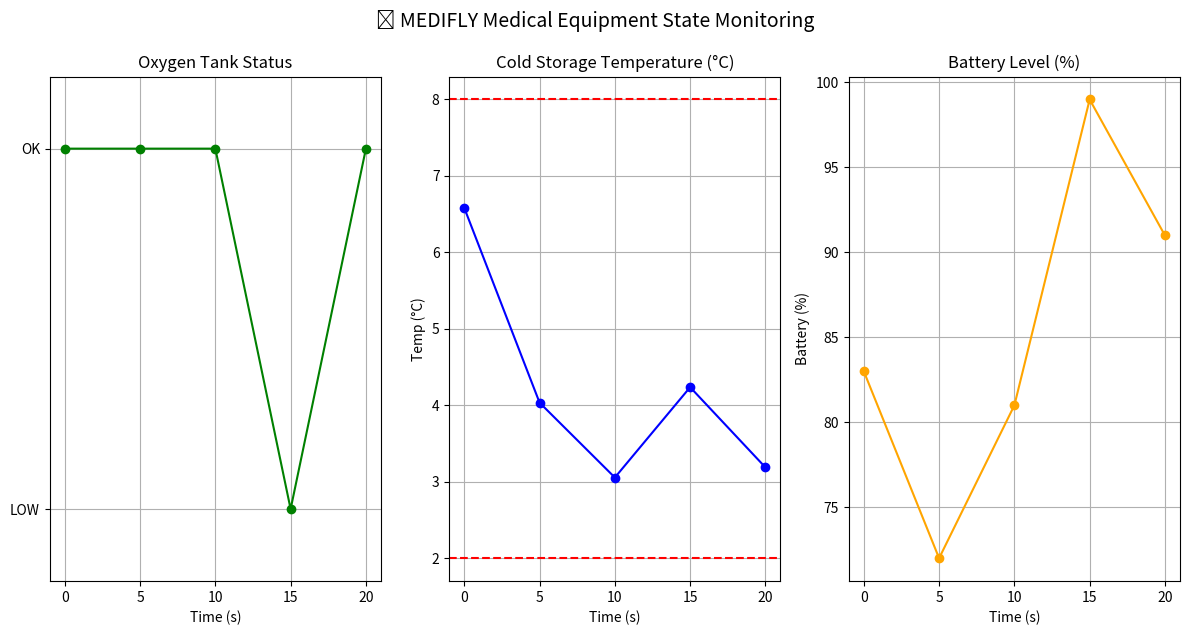

The script that saved this image:
# A120.py
import matplotlib.pyplot as plt
import time
import random

# ─────────────────────────────────────
# 🧪 Equipment State Definitions
# ─────────────────────────────────────
equipment_states = {
    "Oxygen Tank": "OK",
    "Defibrillator": "OK",
    "Cold Storage": "OK",
    "Syringe Box": "OK",
    "Glucose Pack": "OK"
}

# Store state history for plotting
time_series = []
oxygen_status = []
cold_storage_temp = []
battery_level = []

# ─────────────────────────────────────
# 🔧 Backend Monitoring Simulation
# ─────────────────────────────────────
print("🧰 Medical Equipment State Monitoring Started\n")

for t in range(0, 25, 5):  # Simulate every 5 seconds
    print(f"⏱️ Time = {t} sec")

    # Simulate state changes and sensor readings
    temp = random.uniform(2.0, 8.0)  # Cold storage temp (°C)
    batt = random.randint(70, 100)   # Battery %
    oxygen = "LOW" if random.random() < 0.1 else "OK"

    # Update state dictionary
    equipment_states["Oxygen Tank"] = oxygen
    equipment_states["Cold Storage"] = "OK" if 2.0 <= temp <= 8.0 else "ALERT"

    # Append to series for plotting
    time_series.append(t)
    oxygen_status.append(0 if oxygen == "LOW" else 1)
    cold_storage_temp.append(temp)
    battery_level.append(batt)

    # Print status
    for eq, state in equipment_states.items():
        status_icon = "✅" if state == "OK" else "⚠️"
        print(f"   {status_icon} {eq}: {state}")
    
    print(f"   🌡️ Cold Storage Temp: {temp:.2f}°C")
    print(f"   🔋 Battery Level: {batt}%\n")
    time.sleep(0.3)

# ─────────────────────────────────────
# 📊 FRONTEND PLOTS
# ─────────────────────────────────────
plt.figure(figsize=(12, 6))

# Oxygen Status
plt.subplot(1, 3, 1)
plt.plot(time_series, oxygen_status, marker='o', color='green')
plt.ylim(-0.2, 1.2)
plt.yticks([0, 1], labels=["LOW", "OK"])
plt.title("Oxygen Tank Status")
plt.xlabel("Time (s)")
plt.grid(True)

# Cold Storage Temperature
plt.subplot(1, 3, 2)
plt.plot(time_series, cold_storage_temp, marker='o', color='blue')
plt.axhline(2.0, color='red', linestyle='--')
plt.axhline(8.0, color='red', linestyle='--')
plt.title("Cold Storage Temperature (°C)")
plt.xlabel("Time (s)")
plt.ylabel("Temp (°C)")
plt.grid(True)

# Battery Level
plt.subplot(1, 3, 3)
plt.plot(time_series, battery_level, marker='o', color='orange')
plt.title("Battery Level (%)")
plt.xlabel("Time (s)")
plt.ylabel("Battery (%)")
plt.grid(True)

plt.tight_layout()
plt.suptitle("📦 MEDIFLY Medical Equipment State Monitoring", fontsize=14, y=1.05)
plt.show()
